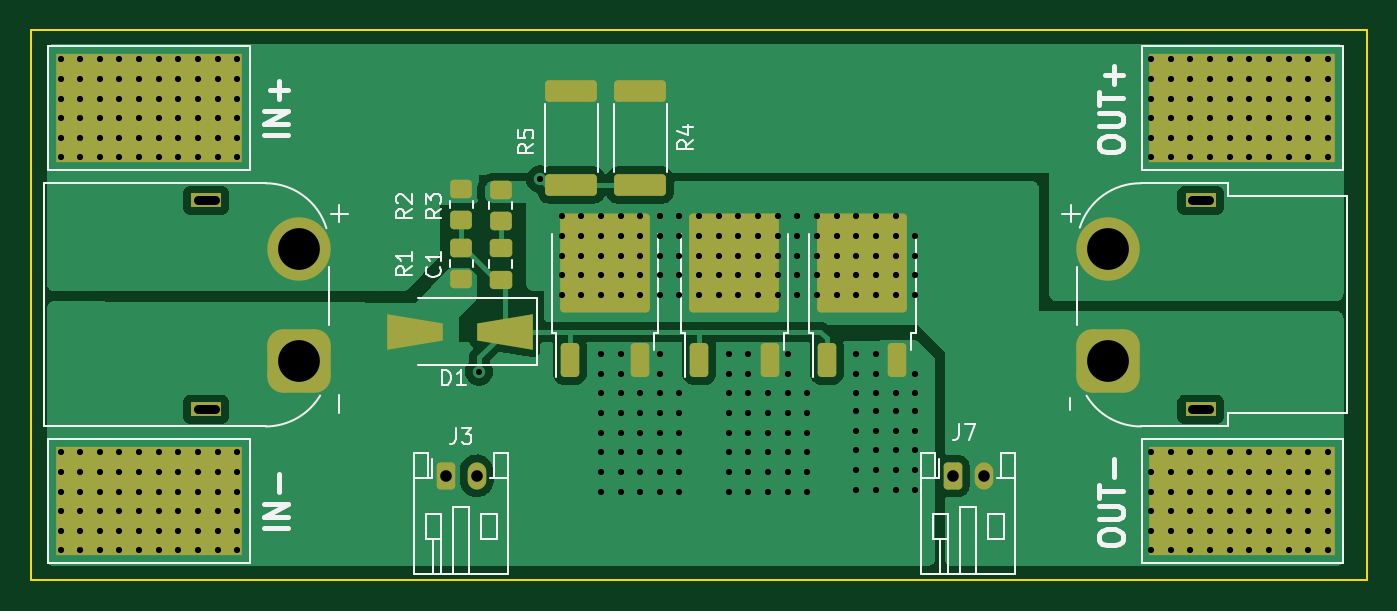
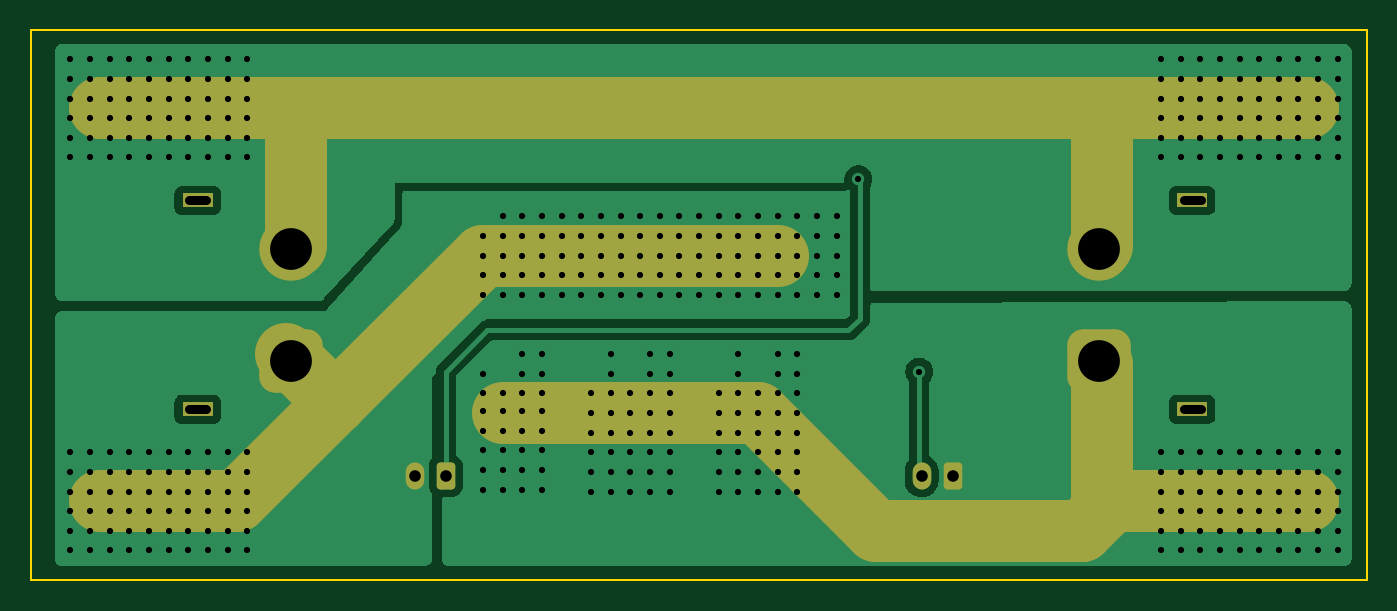
Circuit board: 11 layer files. Board 86.4 x 35.6 mm.
- bottom_copper: Anti-Spark Switch-B_Cu.gbr (31901 bytes)
- bottom_mask: Anti-Spark Switch-B_Mask.gbr (2524 bytes)
- paste: Anti-Spark Switch-B_Paste.gbr (460 bytes)
- bottom_silk: Anti-Spark Switch-B_Silkscreen.gbr (2534 bytes)
- outline: Anti-Spark Switch-Edge_Cuts.gbr (617 bytes)
- top_copper: Anti-Spark Switch-F_Cu.gbr (45875 bytes)
- top_mask: Anti-Spark Switch-F_Mask.gbr (3971 bytes)
- paste: Anti-Spark Switch-F_Paste.gbr (3382 bytes)
- top_silk: Anti-Spark Switch-F_Silkscreen.gbr (22579 bytes)
- drill: Anti-Spark Switch-NPTH.drl (272 bytes)
- drill: Anti-Spark Switch-PTH.drl (7740 bytes)

=== bottom_copper: Anti-Spark Switch-B_Cu.gbr (31901 bytes, source omitted) ===
=== bottom_mask: Anti-Spark Switch-B_Mask.gbr (2524 bytes, source withheld) ===
=== paste: Anti-Spark Switch-B_Paste.gbr ===
%TF.GenerationSoftware,KiCad,Pcbnew,7.0.2*%
%TF.CreationDate,2023-07-12T23:48:00-04:00*%
%TF.ProjectId,Anti-Spark Switch,416e7469-2d53-4706-9172-6b2053776974,rev?*%
%TF.SameCoordinates,Original*%
%TF.FileFunction,Paste,Bot*%
%TF.FilePolarity,Positive*%
%FSLAX46Y46*%
G04 Gerber Fmt 4.6, Leading zero omitted, Abs format (unit mm)*
G04 Created by KiCad (PCBNEW 7.0.2) date 2023-07-12 23:48:00*
%MOMM*%
%LPD*%
G01*
G04 APERTURE LIST*
G04 APERTURE END LIST*
M02*

=== bottom_silk: Anti-Spark Switch-B_Silkscreen.gbr (2534 bytes, source withheld) ===
=== outline: Anti-Spark Switch-Edge_Cuts.gbr ===
%TF.GenerationSoftware,KiCad,Pcbnew,7.0.2*%
%TF.CreationDate,2023-07-12T23:48:00-04:00*%
%TF.ProjectId,Anti-Spark Switch,416e7469-2d53-4706-9172-6b2053776974,rev?*%
%TF.SameCoordinates,Original*%
%TF.FileFunction,Profile,NP*%
%FSLAX46Y46*%
G04 Gerber Fmt 4.6, Leading zero omitted, Abs format (unit mm)*
G04 Created by KiCad (PCBNEW 7.0.2) date 2023-07-12 23:48:00*
%MOMM*%
%LPD*%
G01*
G04 APERTURE LIST*
%TA.AperFunction,Profile*%
%ADD10C,0.100000*%
%TD*%
G04 APERTURE END LIST*
D10*
X107950000Y-86995000D02*
X194310000Y-86995000D01*
X194310000Y-122555000D01*
X107950000Y-122555000D01*
X107950000Y-86995000D01*
M02*

=== top_copper: Anti-Spark Switch-F_Cu.gbr (45875 bytes, source omitted) ===
=== top_mask: Anti-Spark Switch-F_Mask.gbr (3971 bytes, source withheld) ===
=== paste: Anti-Spark Switch-F_Paste.gbr (3382 bytes, source withheld) ===
=== top_silk: Anti-Spark Switch-F_Silkscreen.gbr (22579 bytes, source omitted) ===
=== drill: Anti-Spark Switch-NPTH.drl ===
M48
; DRILL file {KiCad 7.0.2} date Wed Jul 12 23:48:02 2023
; FORMAT={-:-/ absolute / metric / decimal}
; #@! TF.CreationDate,2023-07-12T23:48:02-04:00
; #@! TF.GenerationSoftware,Kicad,Pcbnew,7.0.2
; #@! TF.FileFunction,NonPlated,1,2,NPTH
FMAT,2
METRIC
%
G90
G05
T0
M30

=== drill: Anti-Spark Switch-PTH.drl (7740 bytes, source omitted) ===
